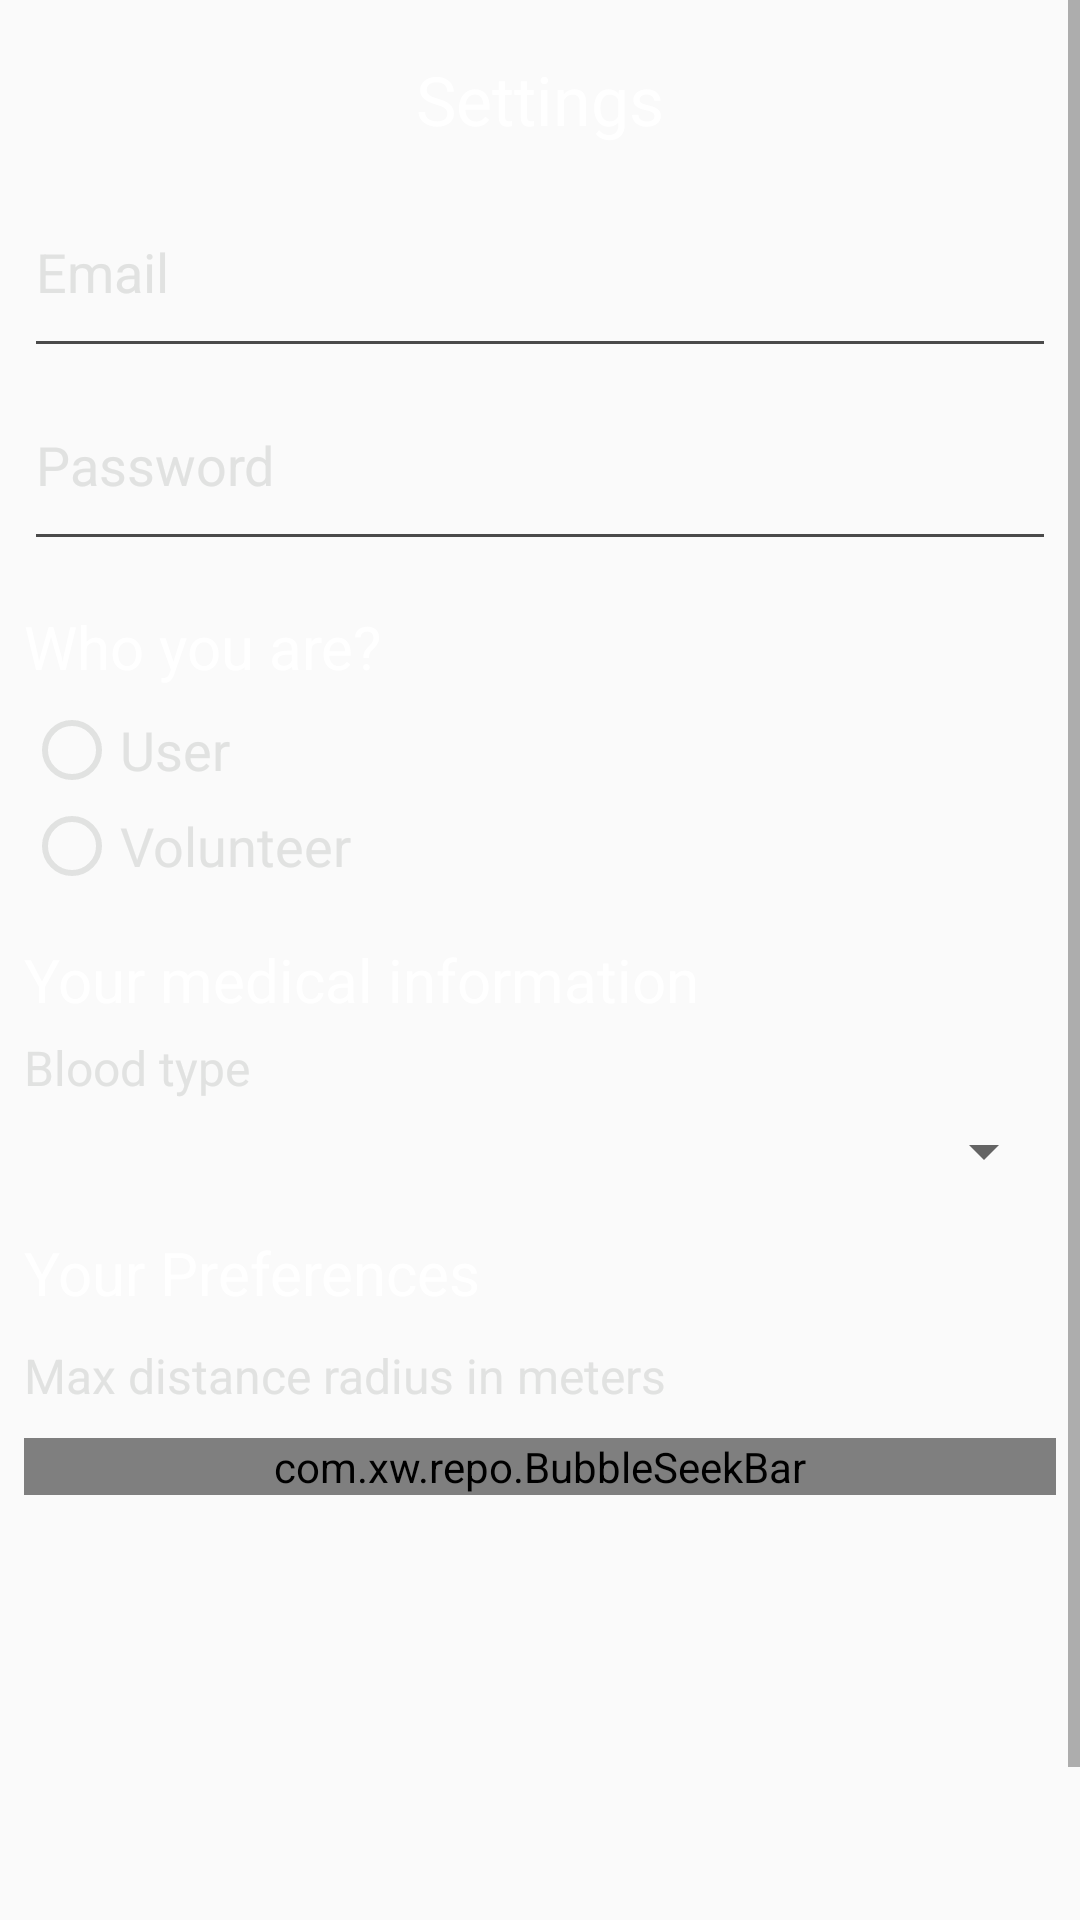

The Android layout XML behind this screen, and the referenced resources:
<!-- AndroidManifest.xml: application theme Theme.AppCompat.Light.NoActionBar -->
<!-- res/layout/fragment_setting.xml -->
<FrameLayout xmlns:android="http://schemas.android.com/apk/res/android"
    xmlns:tools="http://schemas.android.com/tools"
    xmlns:app="http://schemas.android.com/apk/res-auto"
    android:layout_width="match_parent"
    android:layout_height="match_parent"
    tools:context="com.example.vaevictis.myapplication.views.fragments.SettingFragment">
    <ScrollView
        xmlns:android="http://schemas.android.com/apk/res/android"
        android:layout_width="fill_parent"
        android:layout_height="fill_parent">
        <LinearLayout
            android:layout_width="match_parent"
            android:layout_height="match_parent"
            android:orientation="vertical"
            android:layout_margin="8dp">

            <TextView
                android:layout_width="match_parent"
                android:layout_height="wrap_content"
                android:gravity="center_horizontal"
                android:paddingTop="10dp"
                android:paddingBottom="10dp"
                android:text="Settings"
                android:fontFamily="sans-serif"
                android:textColor="@android:color/white"
                android:textSize="11pt" />

            <EditText
                android:layout_width="match_parent"
                android:layout_height="wrap_content"
                android:paddingVertical="20dp"
                android:textColorHint="@color/gray"
                android:textColor="@android:color/white"
                android:id="@+id/email"
                android:hint="Email"
                android:inputType="text"
                android:theme="@style/AppTheme"/>
            <EditText
                android:layout_width="match_parent"
                android:layout_height="wrap_content"
                android:paddingVertical="20dp"
                android:textColorHint="@color/gray"
                android:textColor="@android:color/white"
                android:id="@+id/password"
                android:hint="Password"
                android:inputType="textPassword"
                android:theme="@style/AppTheme"/>
            <TextView
                android:layout_width="wrap_content"
                android:layout_height="wrap_content"
                android:layout_marginTop="15dp"
                android:layout_marginBottom="5dp"
                android:text="Who you are?"
                android:textColor="@android:color/white"
                android:textSize="20dp"
                />

            <RadioGroup xmlns:android="http://schemas.android.com/apk/res/android"
                android:layout_width="fill_parent"
                android:layout_height="wrap_content"
                android:orientation="vertical">
                <RadioButton android:id="@+id/radio_user"
                    android:layout_width="wrap_content"
                    android:layout_height="wrap_content"
                    android:text="@string/user"
                    android:textColor="@color/gray"
                    android:textSize="18dp"
                    android:buttonTint="@color/gray" />
                <RadioButton android:id="@+id/radio_volunteer"
                    android:layout_width="wrap_content"
                    android:layout_height="wrap_content"
                    android:text="@string/volunteer"
                    android:textColor="@color/gray"
                    android:textSize="18dp"
                    android:buttonTint="@color/gray" />
            </RadioGroup>
            <TextView
                android:layout_width="wrap_content"
                android:layout_height="wrap_content"
                android:layout_marginTop="15dp"
                android:layout_marginBottom="5dp"
                android:text="Your medical information"
                android:textColor="@android:color/white"
                android:textSize="20dp"
                />
            <TextView
                android:layout_width="wrap_content"
                android:layout_height="wrap_content"
                android:text="Blood type"
                android:textColor="@color/gray"
                android:textSize="16dp"
                android:layout_marginBottom="5dp"
                />
            <Spinner
                android:id="@+id/bloodSpinner"
                android:textColor="@android:color/white"
                android:layout_width="fill_parent"
                android:layout_height="wrap_content" />
            <TextView
                android:layout_width="wrap_content"
                android:layout_height="wrap_content"
                android:layout_marginTop="15dp"
                android:layout_marginBottom="10dp"
                android:text="Your Preferences"
                android:textColor="@android:color/white"
                android:textSize="20dp"
                />
            <TextView
                android:layout_width="wrap_content"
                android:layout_height="wrap_content"
                android:text="Max distance radius in meters"
                android:textColor="@color/gray"
                android:textSize="16dp"
                android:layout_marginBottom="10dp"
                />
            <com.xw.repo.BubbleSeekBar
                android:layout_width="match_parent"
                android:layout_height="wrap_content"
                android:id="@+id/radius_seeker"
                app:bsb_bubble_text_color="@color/md_white_1000"
                app:bsb_track_color="@color/md_white_1000"
                app:bsb_max="10000"
                app:bsb_min="1000"
                app:bsb_progress="100"
                app:bsb_section_count="5"
                app:bsb_section_text_position="bottom_sides"
                app:bsb_show_progress_in_float="true"
                app:bsb_show_section_text="true"
                app:bsb_show_thumb_text="true"
                />
            <LinearLayout
                android:layout_width="match_parent"
                android:layout_height="wrap_content"
                android:gravity="center"
                android:orientation="vertical"
                android:layout_marginBottom="20dp"
                >
                <Button
                    android:layout_width="@dimen/material_drawer_width"
                    android:layout_height="wrap_content"
                    android:layout_marginVertical="20dp"
                    android:text="Confirm"
                    android:textColor="@android:color/white"
                    android:backgroundTint="@color/colorAccent"
                    android:id="@+id/confirm"/>
            </LinearLayout>
        </LinearLayout>
    </ScrollView>


    </FrameLayout>
<!-- resources referenced by this layout -->
<resources>
  <color name="colorAccent">#FE675C</color>
  <color name="gray">#E1E2E1</color>
  <string name="user">User</string>
  <string name="volunteer">Volunteer</string>
  <style name="AppTheme" parent="Theme.AppCompat.Light.DarkActionBar">
          
          <item name="colorPrimary">@color/colorPrimary</item>
          <item name="colorPrimaryDark">@color/colorPrimaryDark</item>
          <item name="colorAccent">@color/colorAccent</item>
          <item name="colorControlNormal">@color/darkGray</item>
          <item name="colorControlActivated">@color/gray</item>
          <item name="colorControlHighlight">@color/gray</item>
      </style>
  <color name="colorPrimary">#D03134</color>
  <color name="colorPrimaryDark">#980610</color>
  <color name="darkGray">#4A4A4A</color>
</resources>
